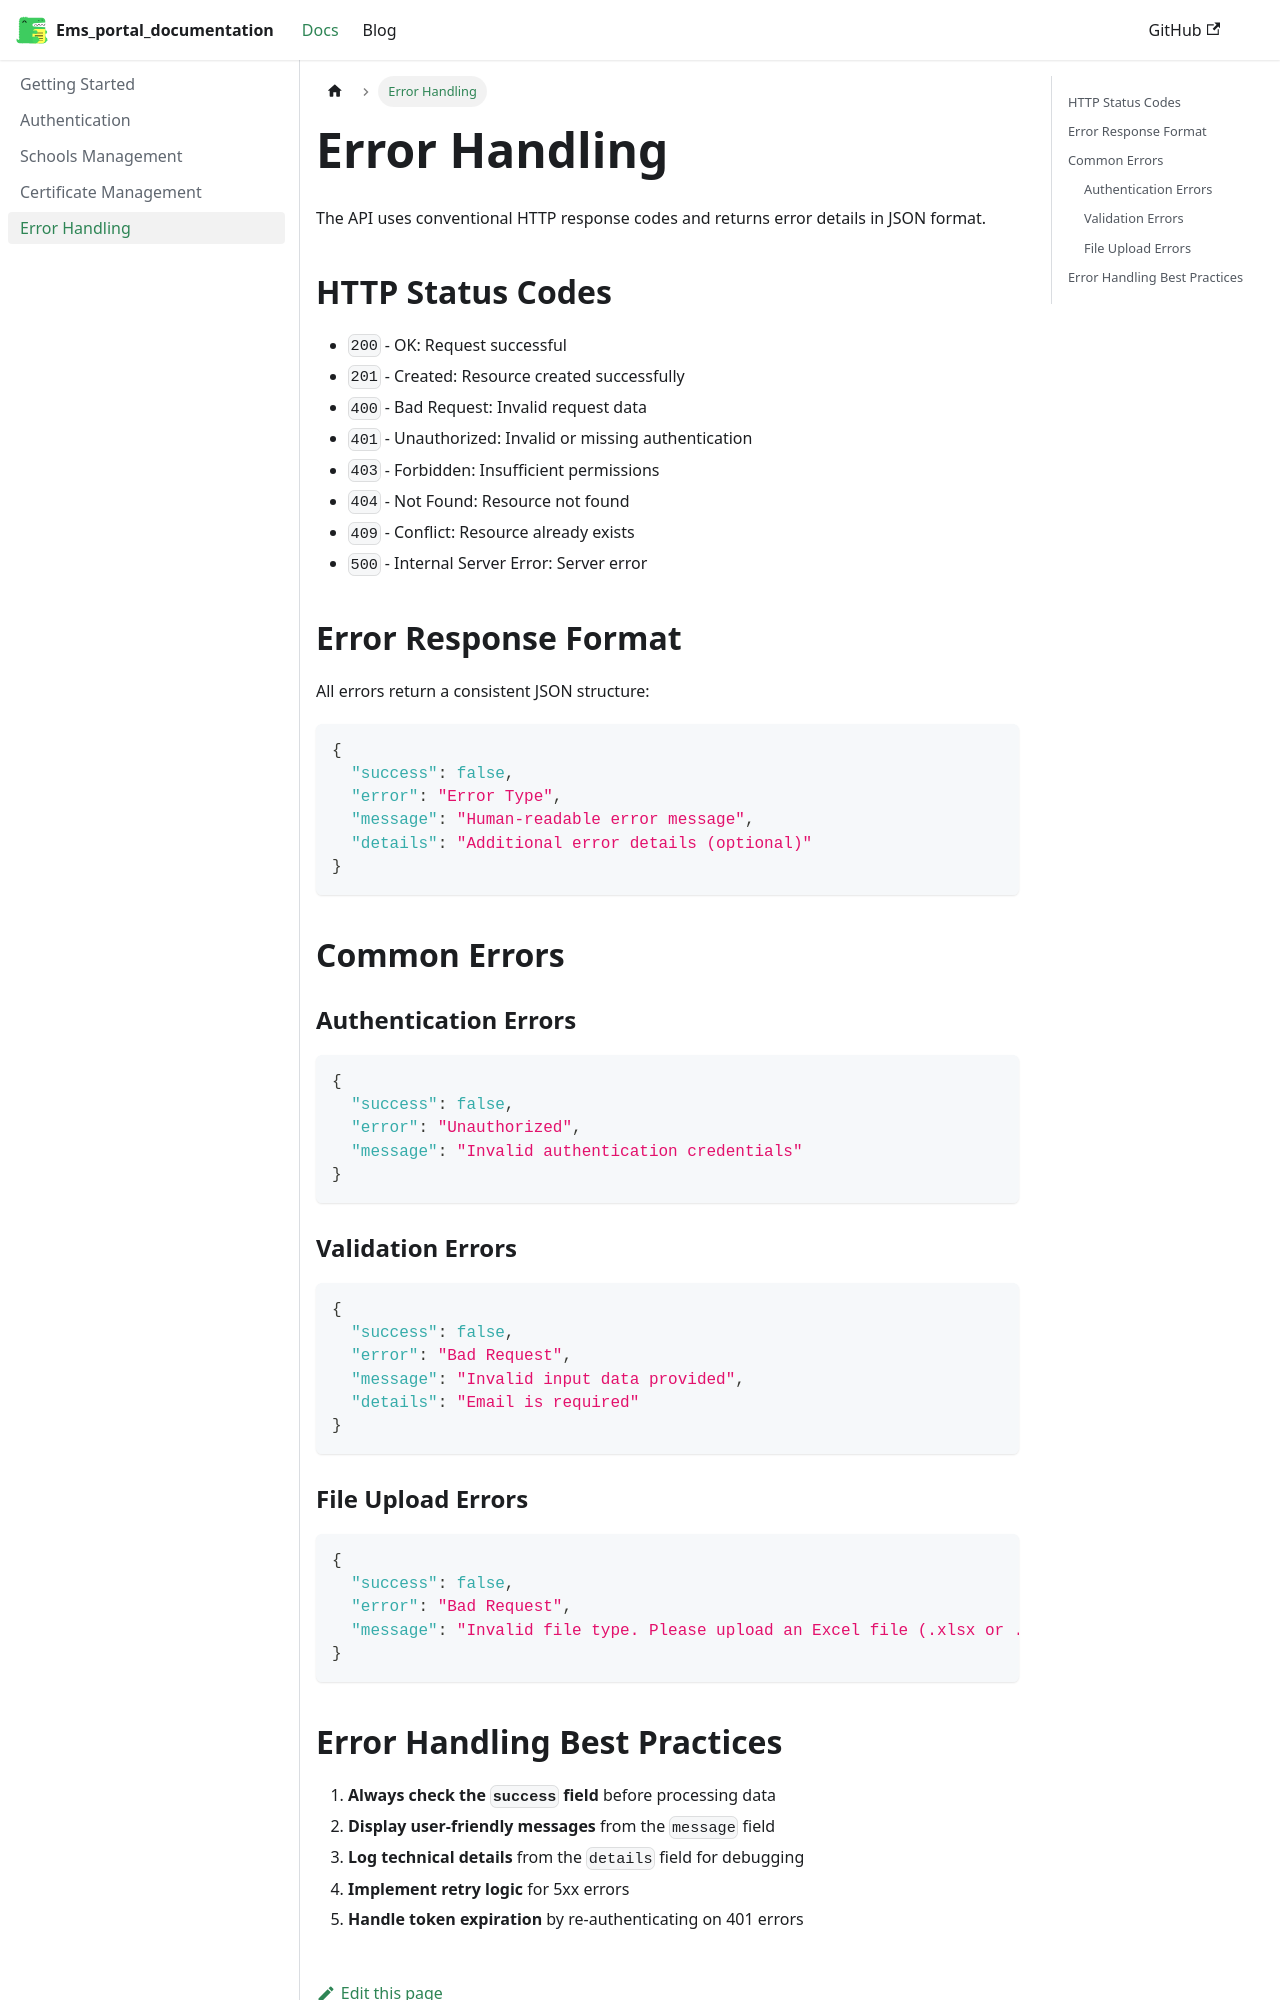

repository: Education-Management-Portal/ems_documentation · page: docs/errors/index.html · generator: docusaurus

---
sidebar_position: 5
---

# Error Handling

The API uses conventional HTTP response codes and returns error details in JSON format.

## HTTP Status Codes

- `200` - OK: Request successful
- `201` - Created: Resource created successfully  
- `400` - Bad Request: Invalid request data
- `401` - Unauthorized: Invalid or missing authentication
- `403` - Forbidden: Insufficient permissions
- `404` - Not Found: Resource not found
- `409` - Conflict: Resource already exists
- `500` - Internal Server Error: Server error

## Error Response Format

All errors return a consistent JSON structure:

```json
{
  "success": false,
  "error": "Error Type",
  "message": "Human-readable error message",
  "details": "Additional error details (optional)"
}
```

## Common Errors

### Authentication Errors

```json
{
  "success": false,
  "error": "Unauthorized",
  "message": "Invalid authentication credentials"
}
```

### Validation Errors

```json
{
  "success": false,
  "error": "Bad Request", 
  "message": "Invalid input data provided",
  "details": "Email is required"
}
```

### File Upload Errors

```json
{
  "success": false,
  "error": "Bad Request",
  "message": "Invalid file type. Please upload an Excel file (.xlsx or .xls)."
}
```
